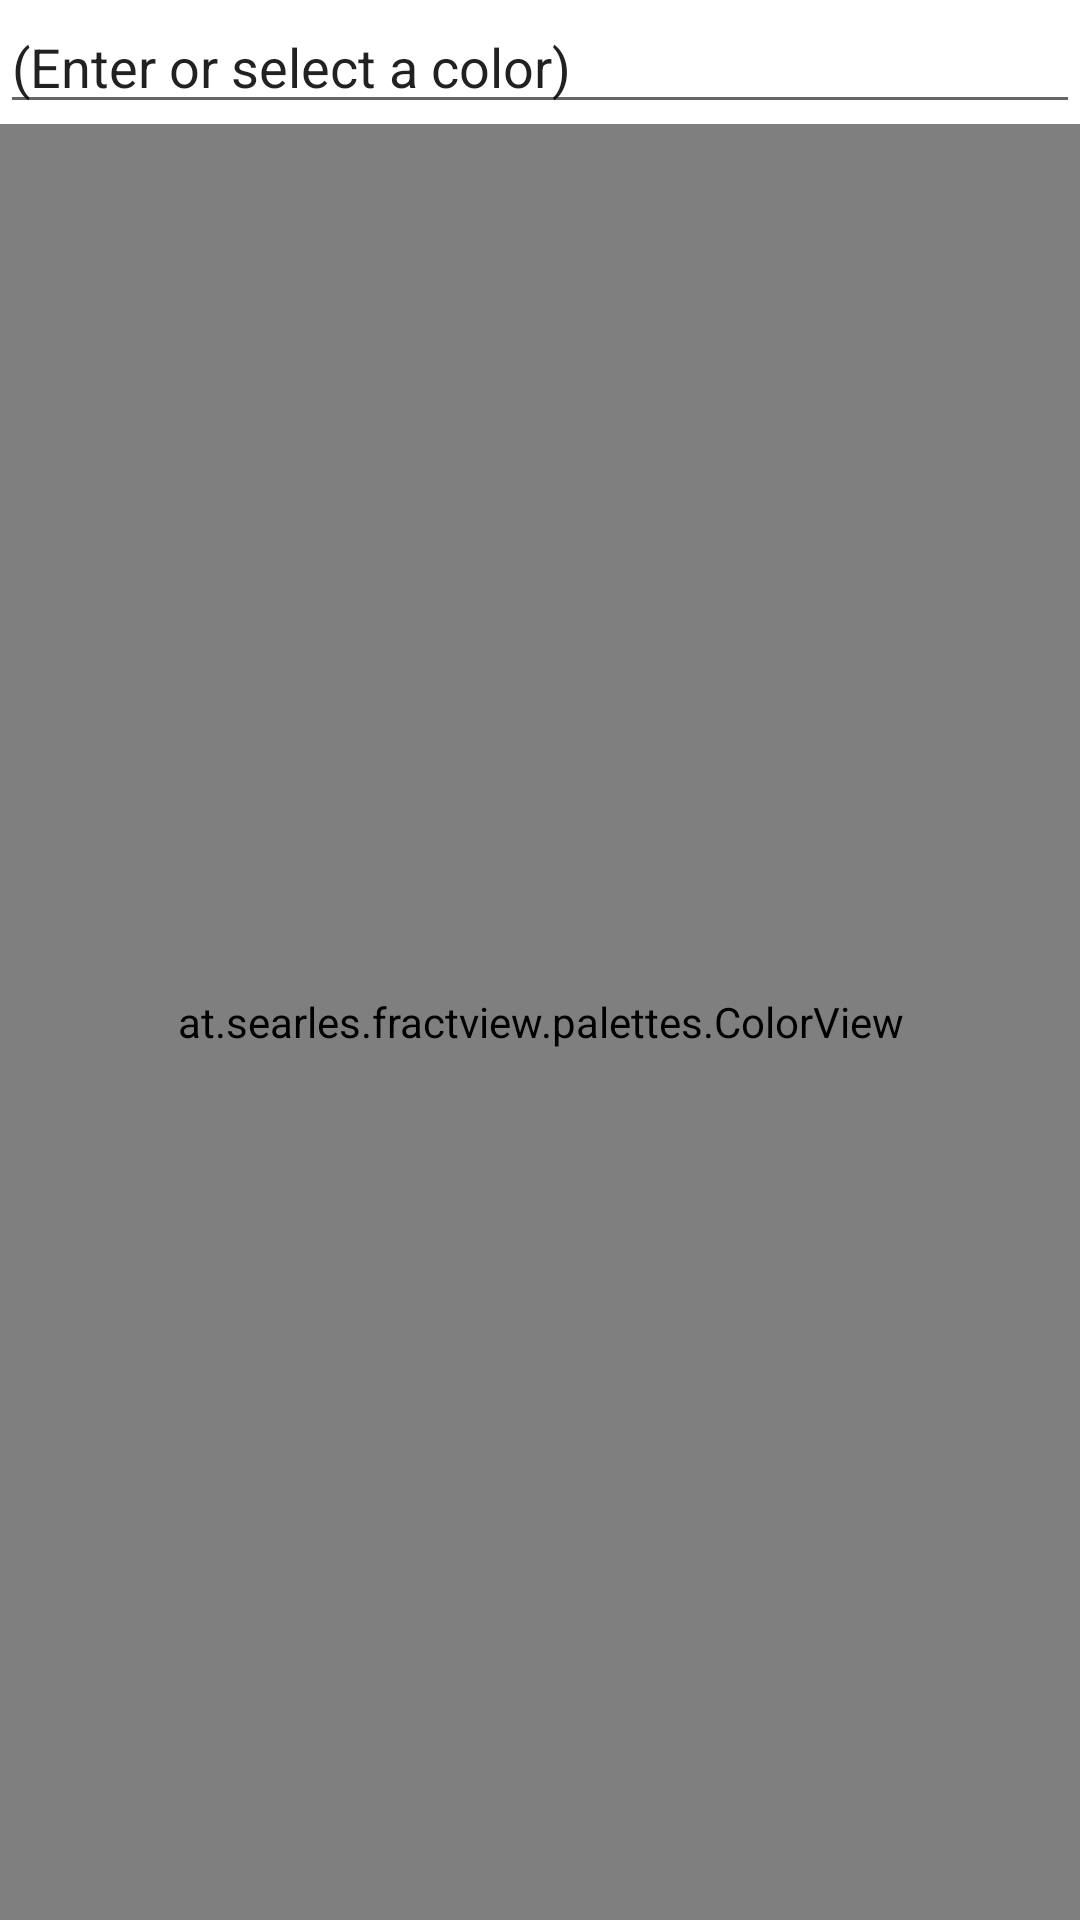

Android layout source for this screen:
<!-- AndroidManifest.xml: fallback theme Theme.MaterialComponents.DayNight.NoActionBar -->
<!-- res/layout/editor_color.xml -->
<?xml version="1.0" encoding="utf-8"?>
<LinearLayout xmlns:android="http://schemas.android.com/apk/res/android" android:orientation="vertical"
    android:layout_width="match_parent" android:layout_height="match_parent"
    android:weightSum="1"
    android:columnCount="2"
    android:rowCount="3">

    <AutoCompleteTextView
        android:layout_width="fill_parent"
        android:layout_height="wrap_content"
        android:text="(Enter or select a color)"
        android:id="@+id/webcolorEditText"
        android:layout_gravity="center_horizontal"/>

    <view
        class="at.searles.fractview.palettes.ColorView"
        android:id="@+id/colorView"
        android:layout_gravity="center_horizontal"
        android:layout_row="0"
        android:layout_column="0"
        android:layout_width="match_parent"
        android:layout_height="0dp"
        android:layout_columnSpan="2"
        android:layout_weight="1" />


</LinearLayout>
<!-- resources referenced by this layout -->
<resources>

</resources>
